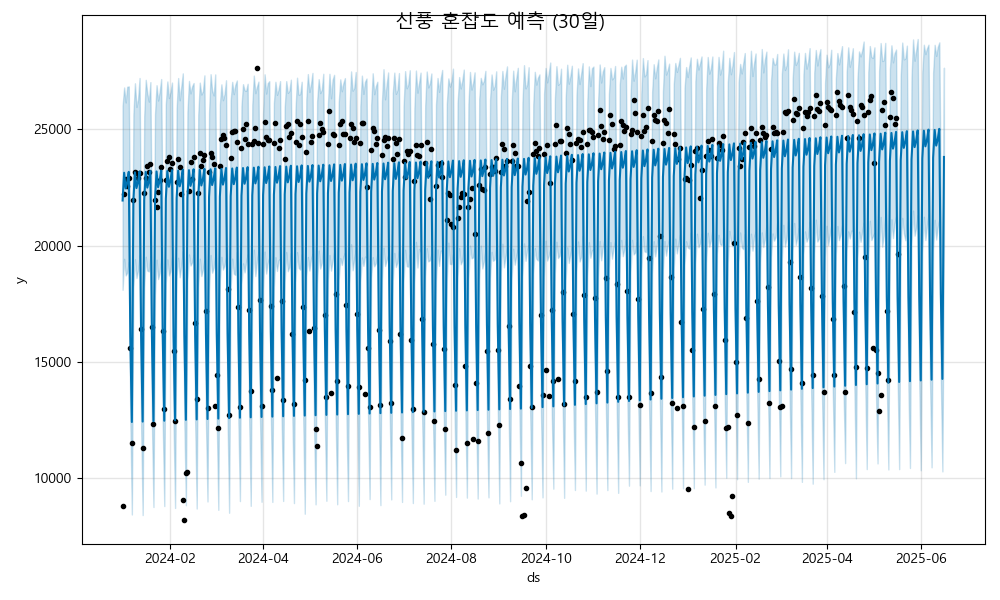

Values plotted in this chart, from the file beside it:
ds, yhat, yhat_lower, yhat_upper
2024-01-01, 21940, 18101, 26013
2024-01-02, 23134, 19432, 26800
2024-01-03, 22459, 18720, 26155
2024-01-04, 22730, 18839, 26833
2024-01-05, 23173, 19300, 26847
2024-01-06, 16076, 12455, 19622
2024-01-07, 12417, 8441, 16392
2024-01-08, 21959, 18180, 25652
2024-01-09, 23152, 19414, 26981
2024-01-10, 22477, 18607, 25965
2024-01-11, 22749, 18927, 26280
2024-01-12, 23191, 19581, 27210
2024-01-13, 16095, 12266, 19657
2024-01-14, 12435, 8415, 16084
2024-01-15, 21977, 18188, 25562
2024-01-16, 23171, 19523, 27130
2024-01-17, 22496, 18926, 26551
2024-01-18, 22767, 18891, 26192
2024-01-19, 23210, 19545, 27032
2024-01-20, 16113, 12365, 19939
2024-01-21, 12454, 8762, 16090
2024-01-22, 21996, 17881, 25657
2024-01-23, 23189, 19396, 26898
2024-01-24, 22514, 18562, 26239
2024-01-25, 22786, 18825, 26617
2024-01-26, 23228, 19501, 27165
2024-01-27, 16132, 12336, 20302
2024-01-28, 12472, 8803, 15928
2024-01-29, 22014, 18405, 26094
2024-01-30, 23208, 19406, 27060
2024-01-31, 22532, 18717, 26346
2024-02-01, 22804, 18907, 26604
2024-02-02, 23247, 19506, 27012
2024-02-03, 16150, 12340, 20048
2024-02-04, 12491, 8720, 16264
2024-02-05, 22032, 18705, 25894
2024-02-06, 23226, 19480, 27207
2024-02-07, 22551, 18639, 26250
2024-02-08, 22822, 19142, 26835
2024-02-09, 23265, 19767, 27407
2024-02-10, 16169, 12352, 19809
2024-02-11, 12509, 8837, 16277
2024-02-12, 22051, 18507, 25752
2024-02-13, 23245, 19621, 27082
2024-02-14, 22569, 19144, 26546
2024-02-15, 22841, 19276, 26845
2024-02-16, 23283, 19612, 26992
2024-02-17, 16187, 12439, 20129
2024-02-18, 12527, 8696, 16332
2024-02-19, 22069, 18216, 25615
2024-02-20, 23263, 19438, 27009
2024-02-21, 22588, 18692, 26497
2024-02-22, 22859, 18964, 26626
2024-02-23, 23302, 19354, 27322
2024-02-24, 16205, 12368, 19942
2024-02-25, 12546, 9001, 16326
2024-02-26, 22088, 18074, 25718
2024-02-27, 23281, 19594, 27372
2024-02-28, 22606, 18837, 26654
2024-02-29, 22878, 19047, 26459
... 473 more rows
